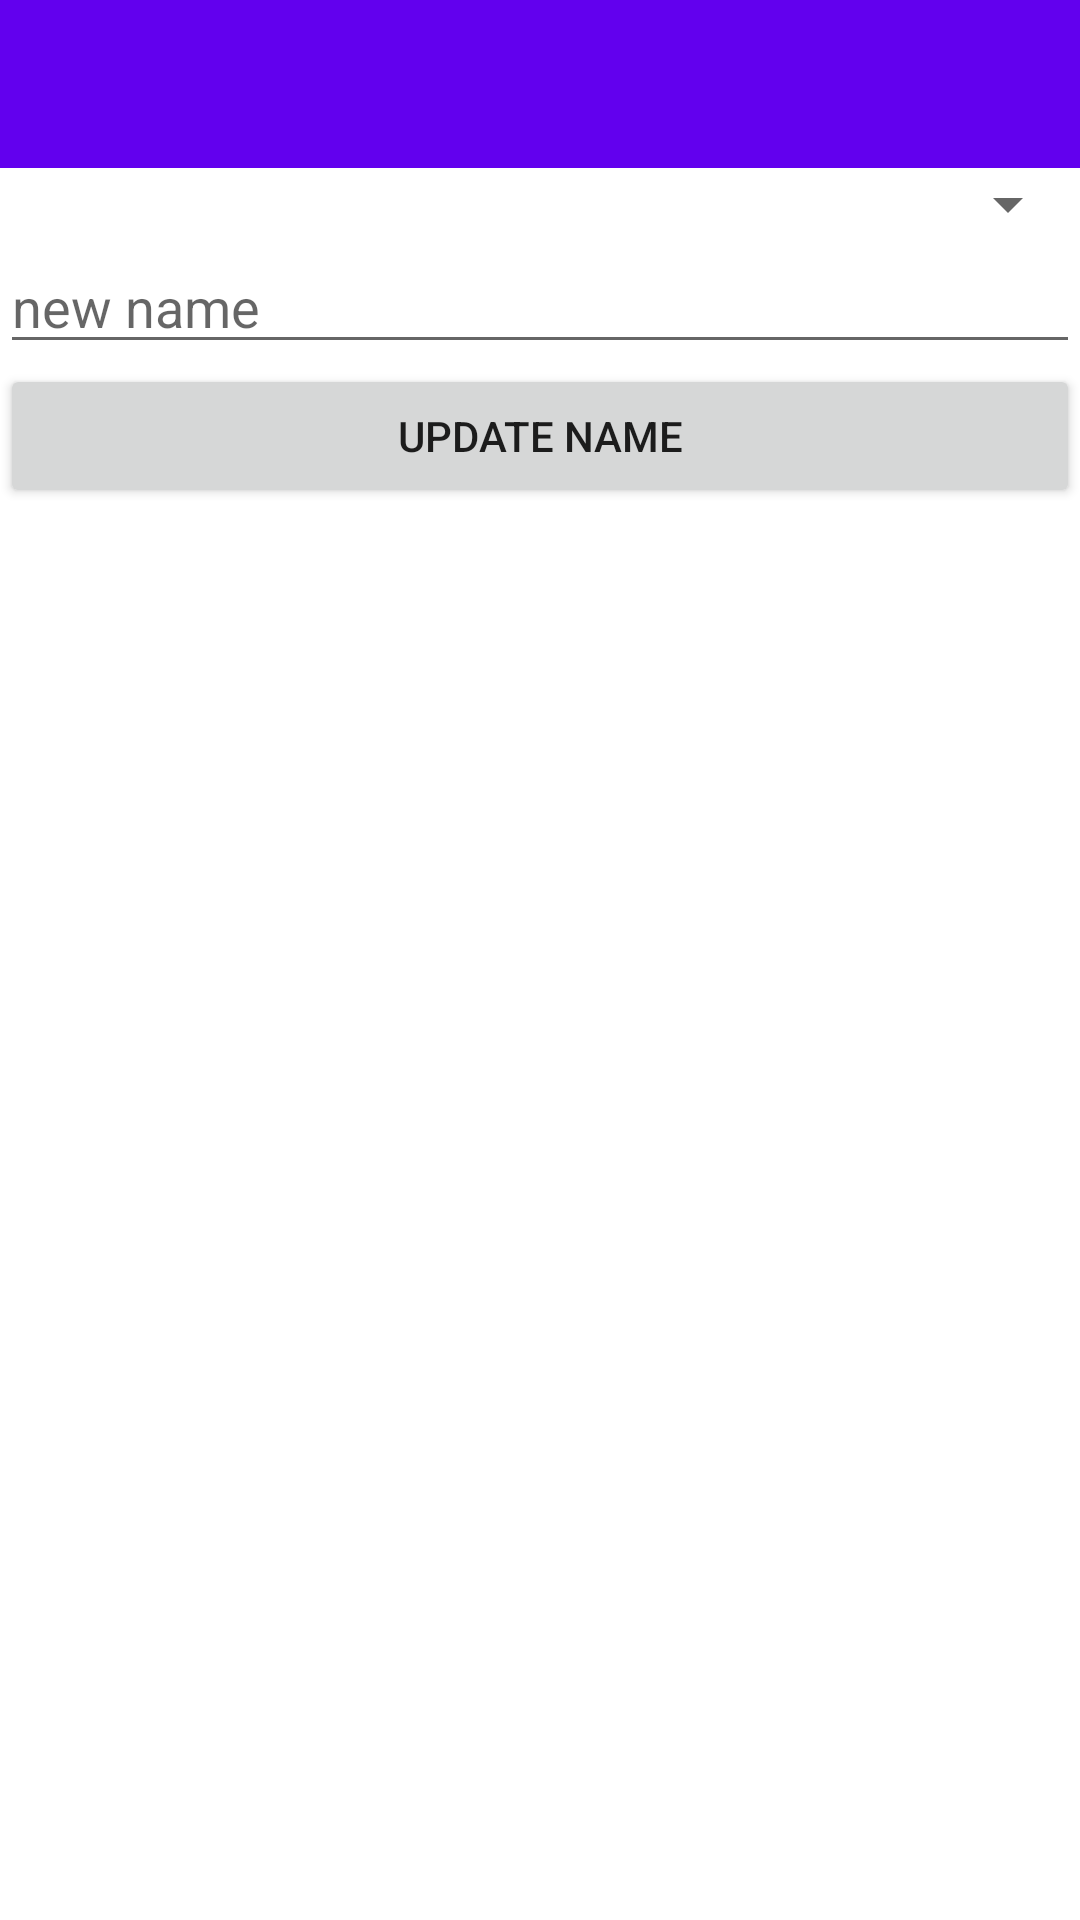

Layout XML and referenced resources for this Android screen:
<!-- AndroidManifest.xml: application theme Theme.MPOS -->
<!-- res/layout/activity_update_name.xml -->
<?xml version="1.0" encoding="utf-8"?>
<LinearLayout
    xmlns:android="http://schemas.android.com/apk/res/android"
    android:orientation="vertical"
    xmlns:app="http://schemas.android.com/apk/res-auto"
    xmlns:tools="http://schemas.android.com/tools"
    android:layout_width="match_parent"
    android:layout_height="match_parent"
    tools:context=".ui.main.UpdateName">

    <include layout="@layout/tool_bar"
        android:id="@+id/updatename_toolbar"/>

    <LinearLayout
        android:orientation="vertical"
        android:layout_width="match_parent"
        android:layout_height="wrap_content">

        <Spinner
            android:id="@+id/old_name_spinner"
            android:hint="Old name"
            android:layout_width="match_parent"
            android:layout_height="wrap_content"/>

        <EditText
            android:id="@+id/new_name"
            android:hint="new name"
            android:layout_width="match_parent"
            android:layout_height="wrap_content"/>

        <Button
            android:onClick="UpdateName"
            android:layout_width="match_parent"
            android:layout_height="wrap_content"
            android:text="Update name"/>

    </LinearLayout>L

</LinearLayout>
<!-- res/layout/tool_bar.xml (included above) -->
<?xml version="1.0" encoding="utf-8"?>
<androidx.appcompat.widget.Toolbar
    xmlns:android="http://schemas.android.com/apk/res/android"
    android:layout_width="match_parent"
    android:layout_height="?attr/actionBarSize"
    android:theme="@style/ThemeOverlay.AppCompat.Dark.ActionBar"
    android:background="?attr/colorPrimary"/>
<!-- resources referenced by this layout -->
<resources>
  <style name="Theme.MPOS" parent="Theme.MaterialComponents.DayNight.NoActionBar">
          
          <item name="colorPrimary">@color/purple_500</item>
          <item name="colorPrimaryVariant">@color/purple_700</item>
          <item name="colorOnPrimary">@color/white</item>
          
          <item name="colorSecondary">@color/teal_200</item>
          <item name="colorSecondaryVariant">@color/teal_700</item>
          <item name="colorOnSecondary">@color/black</item>
          
          <item name="android:statusBarColor" tools:targetApi="l">?attr/colorPrimaryVariant</item>
          
      </style>
  <!-- not gathered from this repository: default colours our renderer supplied (Android Studio template values) -->
  <color name="purple_500">#FF6200EE</color>
  <color name="purple_700">#FF3700B3</color>
  <color name="teal_200">#FF03DAC5</color>
  <color name="teal_700">#FF018786</color>
  <color name="black">#FF000000</color>
  <color name="white">#FFFFFFFF</color>
</resources>
